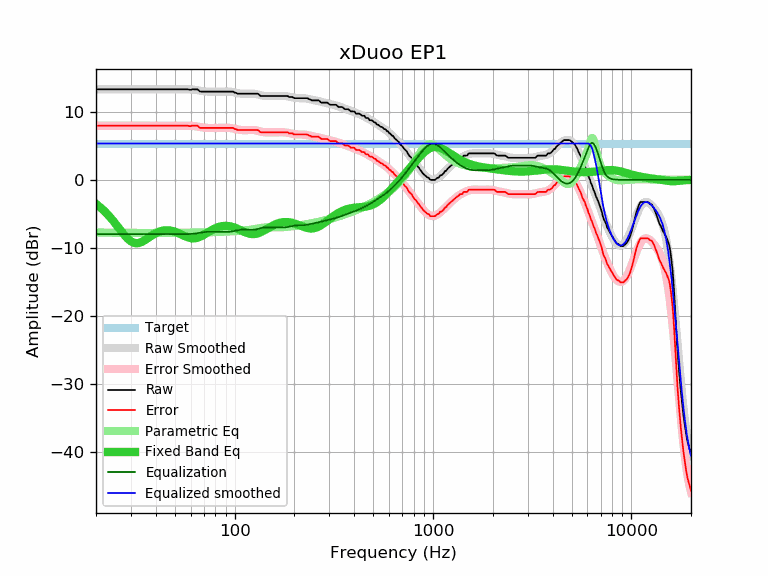

Source data for this figure (header and first rows):
frequency, raw, error, smoothed, error_smoothed, equalization, parametric_eq, equalized_raw, equalized_smoothed, target
20, 13.30, 7.96, 13.30, 7.96, -7.96, -3.52, 5.34, 5.34, 5.34
21, 13.30, 7.96, 13.30, 7.96, -7.96, -4.02, 5.34, 5.34, 5.34
22, 13.30, 7.96, 13.30, 7.96, -7.96, -4.56, 5.34, 5.34, 5.34
23, 13.30, 7.96, 13.30, 7.96, -7.96, -5.14, 5.34, 5.34, 5.34
24, 13.30, 7.96, 13.30, 7.96, -7.96, -5.76, 5.34, 5.34, 5.34
25, 13.30, 7.96, 13.30, 7.96, -7.96, -6.39, 5.34, 5.34, 5.34
26, 13.30, 7.96, 13.30, 7.96, -7.96, -7.03, 5.34, 5.34, 5.34
27, 13.30, 7.96, 13.30, 7.96, -7.96, -7.64, 5.34, 5.34, 5.34
28, 13.30, 7.96, 13.30, 7.96, -7.96, -8.21, 5.34, 5.34, 5.34
29, 13.30, 7.96, 13.30, 7.96, -7.96, -8.68, 5.34, 5.34, 5.34
30, 13.30, 7.96, 13.30, 7.96, -7.96, -9.02, 5.34, 5.34, 5.34
31, 13.30, 7.96, 13.30, 7.96, -7.96, -9.23, 5.34, 5.34, 5.34
32, 13.30, 7.96, 13.30, 7.96, -7.96, -9.30, 5.34, 5.34, 5.34
33, 13.30, 7.96, 13.30, 7.96, -7.96, -9.25, 5.34, 5.34, 5.34
34, 13.30, 7.96, 13.30, 7.96, -7.96, -9.11, 5.34, 5.34, 5.34
35, 13.30, 7.96, 13.30, 7.96, -7.96, -8.91, 5.34, 5.34, 5.34
36, 13.30, 7.96, 13.30, 7.96, -7.96, -8.68, 5.34, 5.34, 5.34
37, 13.30, 7.96, 13.30, 7.96, -7.96, -8.45, 5.34, 5.34, 5.34
38, 13.30, 7.96, 13.30, 7.96, -7.96, -8.22, 5.34, 5.34, 5.34
39, 13.30, 7.96, 13.30, 7.96, -7.96, -8.01, 5.34, 5.34, 5.34
40, 13.30, 7.96, 13.30, 7.96, -7.96, -7.83, 5.34, 5.34, 5.34
41, 13.30, 7.96, 13.30, 7.96, -7.96, -7.69, 5.34, 5.34, 5.34
42, 13.30, 7.96, 13.30, 7.96, -7.96, -7.57, 5.34, 5.34, 5.34
43, 13.30, 7.96, 13.30, 7.96, -7.96, -7.48, 5.34, 5.34, 5.34
44, 13.30, 7.96, 13.30, 7.96, -7.96, -7.43, 5.34, 5.34, 5.34
45, 13.30, 7.96, 13.30, 7.96, -7.96, -7.40, 5.34, 5.34, 5.34
46, 13.30, 7.96, 13.30, 7.96, -7.96, -7.40, 5.34, 5.34, 5.34
47, 13.30, 7.96, 13.30, 7.96, -7.96, -7.43, 5.34, 5.34, 5.34
48, 13.30, 7.96, 13.30, 7.96, -7.96, -7.48, 5.34, 5.34, 5.34
49, 13.30, 7.96, 13.30, 7.96, -7.96, -7.54, 5.34, 5.34, 5.34
50, 13.30, 7.96, 13.30, 7.96, -7.96, -7.62, 5.34, 5.34, 5.34
51, 13.30, 7.96, 13.30, 7.97, -7.97, -7.72, 5.33, 5.34, 5.34
52, 13.30, 7.96, 13.30, 7.97, -7.97, -7.82, 5.33, 5.34, 5.34
53, 13.30, 7.96, 13.30, 7.97, -7.97, -7.93, 5.33, 5.34, 5.34
54, 13.30, 7.96, 13.30, 7.97, -7.97, -8.05, 5.33, 5.34, 5.34
55, 13.30, 7.96, 13.30, 7.97, -7.97, -8.16, 5.33, 5.34, 5.34
56, 13.30, 7.96, 13.30, 7.97, -7.97, -8.26, 5.33, 5.34, 5.34
57, 13.30, 7.96, 13.30, 7.97, -7.97, -8.35, 5.33, 5.34, 5.34
58, 13.30, 7.96, 13.30, 7.96, -7.96, -8.44, 5.34, 5.34, 5.34
59, 13.24, 7.90, 13.29, 7.96, -7.96, -8.50, 5.28, 5.34, 5.34
60, 13.22, 7.88, 13.28, 7.94, -7.94, -8.55, 5.28, 5.34, 5.34
61, 13.30, 7.96, 13.26, 7.93, -7.93, -8.58, 5.37, 5.34, 5.34
62, 13.30, 7.96, 13.24, 7.91, -7.91, -8.58, 5.39, 5.34, 5.34
63, 13.30, 7.96, 13.22, 7.88, -7.88, -8.57, 5.42, 5.34, 5.34
64, 13.30, 7.96, 13.19, 7.86, -7.86, -8.54, 5.44, 5.34, 5.34
65, 13.29, 7.95, 13.16, 7.82, -7.82, -8.49, 5.47, 5.34, 5.34
66, 13.11, 7.77, 13.13, 7.79, -7.79, -8.42, 5.32, 5.34, 5.34
67, 12.97, 7.63, 13.09, 7.76, -7.76, -8.34, 5.21, 5.34, 5.34
68, 12.97, 7.63, 13.06, 7.73, -7.73, -8.25, 5.24, 5.34, 5.34
69, 12.97, 7.63, 13.03, 7.70, -7.70, -8.15, 5.27, 5.34, 5.34
70, 12.97, 7.63, 13.01, 7.67, -7.67, -8.05, 5.30, 5.34, 5.34
71, 12.97, 7.63, 12.99, 7.65, -7.65, -7.94, 5.32, 5.34, 5.34
72, 12.97, 7.63, 12.97, 7.64, -7.64, -7.84, 5.33, 5.34, 5.34
73, 12.97, 7.63, 12.96, 7.63, -7.63, -7.73, 5.34, 5.34, 5.34
74, 12.97, 7.63, 12.96, 7.62, -7.62, -7.62, 5.35, 5.34, 5.34
75, 12.97, 7.63, 12.95, 7.62, -7.62, -7.52, 5.35, 5.34, 5.34
76, 12.97, 7.63, 12.96, 7.62, -7.62, -7.42, 5.35, 5.34, 5.34
77, 12.97, 7.63, 12.96, 7.62, -7.62, -7.33, 5.35, 5.34, 5.34
78, 12.97, 7.63, 12.96, 7.62, -7.62, -7.24, 5.35, 5.34, 5.34
79, 12.97, 7.63, 12.96, 7.63, -7.63, -7.16, 5.34, 5.34, 5.34
... 553 more rows
